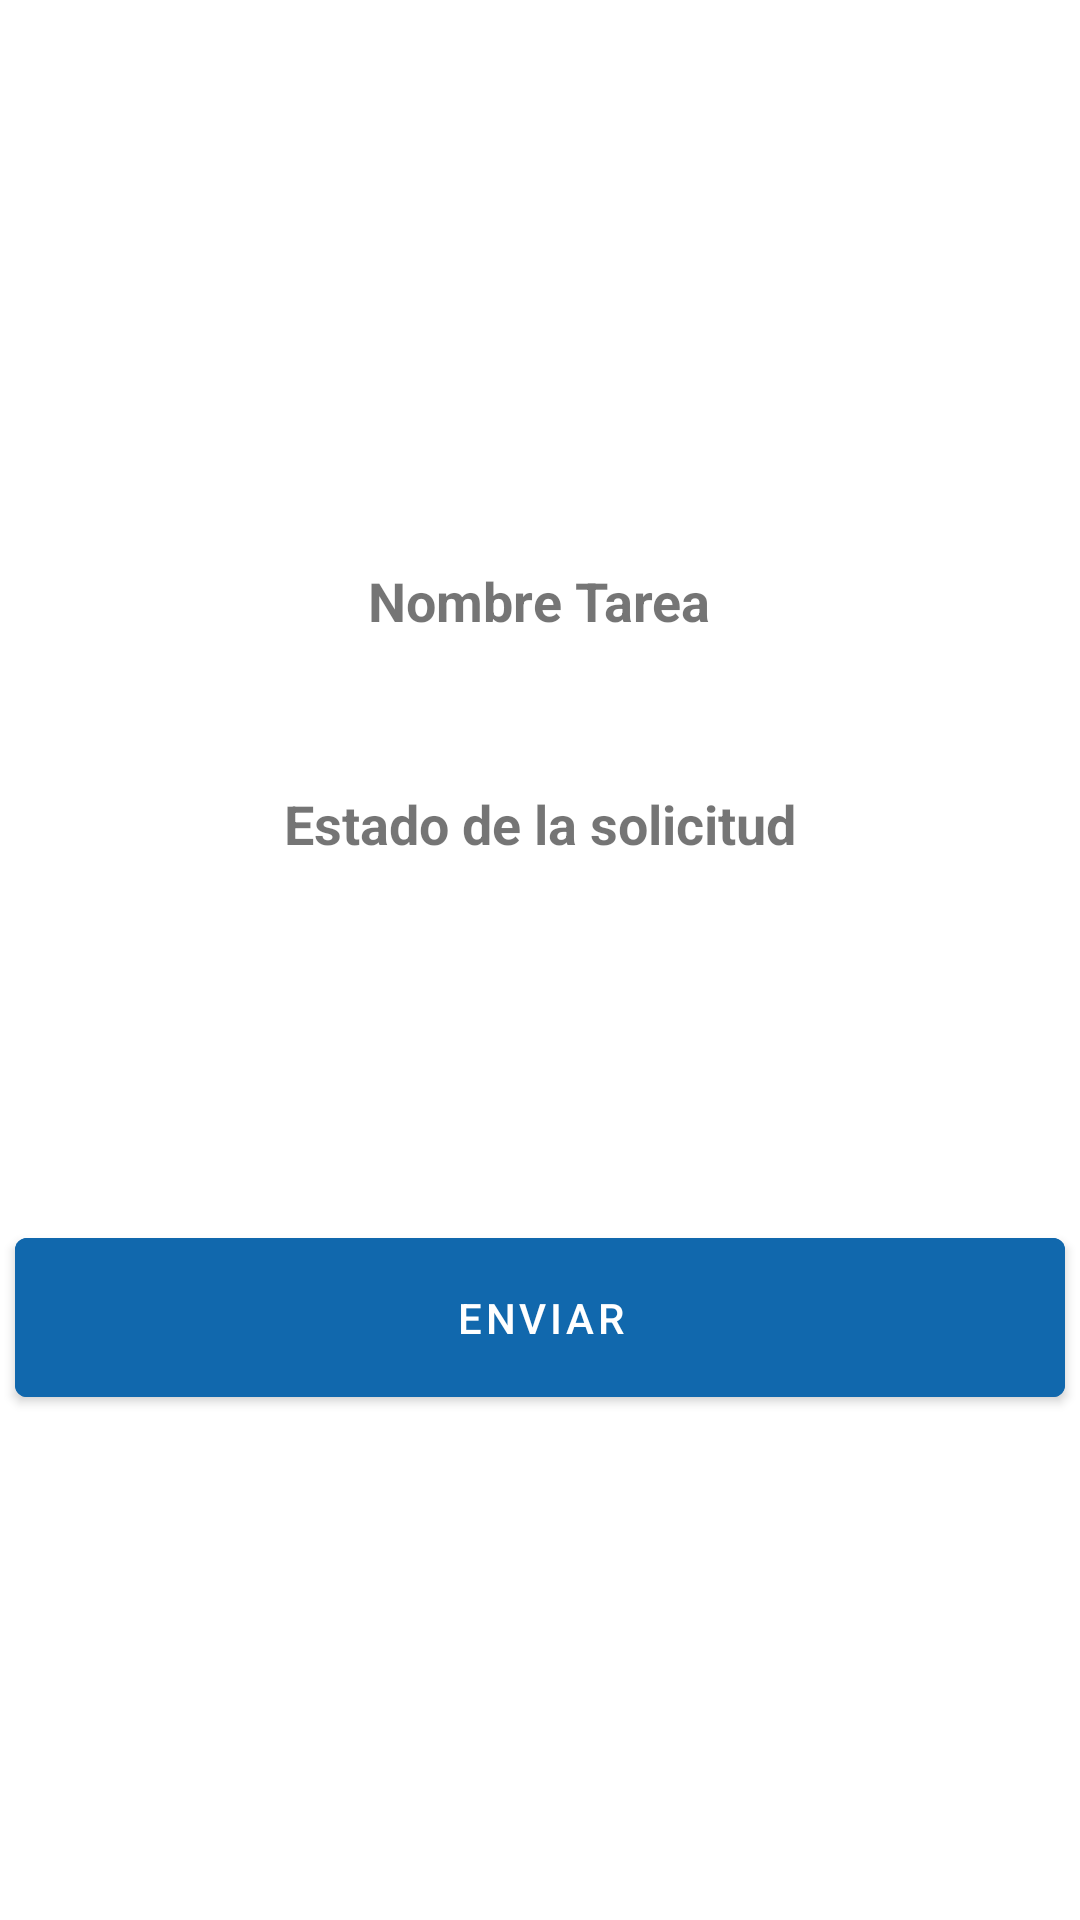

Android layout source for this screen:
<!-- AndroidManifest.xml: application theme Theme.GestionCentroDocente -->
<!-- res/layout/activity_pantalla_gestionar_tareas_admin.xml -->
<?xml version="1.0" encoding="utf-8"?>
<LinearLayout
    xmlns:android="http://schemas.android.com/apk/res/android"
    xmlns:app="http://schemas.android.com/apk/res-auto"
    xmlns:tools="http://schemas.android.com/tools"
    android:layout_width="match_parent"
    android:layout_height="match_parent"
    android:orientation="vertical"
    tools:context=".pantallas.PantallaGestionarTareasAdmin">

        <LinearLayout
            android:id="@+id/lineaLayoutPantallaGestionTareas"
            android:layout_width="match_parent"
            android:layout_height="match_parent"
            android:orientation="vertical"
            android:gravity="center">



            <TextView
                android:id="@+id/pantallaGTtipo"
                android:layout_width="wrap_content"
                android:layout_height="wrap_content"
                android:text="@string/nombreTarea"
                android:layout_marginBottom="10dp"
                android:textStyle="bold"
                android:layout_marginTop="20dp"
                android:textSize="18sp">
            </TextView>

            <Spinner
                android:id="@+id/spinnerNombreTarea"
                android:layout_width="250dp"
                android:layout_height="wrap_content"
                android:background="@color/white"
                android:textAlignment="center"
                android:padding="5dp"
                android:layout_marginBottom="30dp">
            </Spinner>

            <TextView
                android:id="@+id/pantGTestadoSolicitud"
                android:layout_width="wrap_content"
                android:layout_height="wrap_content"
                android:text="@string/pantallaGPestadoSolicitud"
                android:textStyle="bold"
                android:textSize="18sp"
                tools:ignore="DuplicateIds">
            </TextView>

            <Spinner
                android:id="@+id/spinnerEstadoTarea"
                android:layout_width="250dp"
                android:layout_height="wrap_content"
                android:background="@color/white"
                android:textAlignment="center"
                android:padding="5dp"
                android:layout_marginBottom="30dp">
            </Spinner>

            <com.google.android.material.button.MaterialButton
                android:id="@+id/pantallaGestTAceptar"
                android:layout_width="350dp"
                android:layout_height="65dp"
                android:layout_marginTop="80dp"
                android:backgroundTint="@color/blue_dark"
                android:text="@string/enviar"/>

        </LinearLayout>

    </LinearLayout>
<!-- resources referenced by this layout -->
<resources>
  <color name="blue_dark">#1168AD</color>
  <color name="white">#FFFFFFFF</color>
  <string name="enviar">ENVIAR</string>
  <string name="nombreTarea">Nombre Tarea</string>
  <string name="pantallaGPestadoSolicitud">Estado de la solicitud</string>
  <style name="Theme.GestionCentroDocente" parent="Theme.MaterialComponents.DayNight.DarkActionBar">
          
          <item name="colorPrimary">@color/blue_dark</item>
          <item name="colorPrimaryVariant">@color/blue</item>
          <item name="colorOnPrimary">@color/white</item>
          
          <item name="colorSecondary">@color/teal_200</item>
          <item name="colorSecondaryVariant">@color/teal_700</item>
          <item name="colorOnSecondary">@color/black</item>
          
          <item name="android:statusBarColor">?attr/colorPrimaryVariant</item>
          
      </style>
  <color name="blue">#2196F3</color>
  <color name="teal_200">#FF3700B3</color>
  <color name="teal_700">#FF03DAC5</color>
  <color name="black">#FF000000</color>
</resources>
